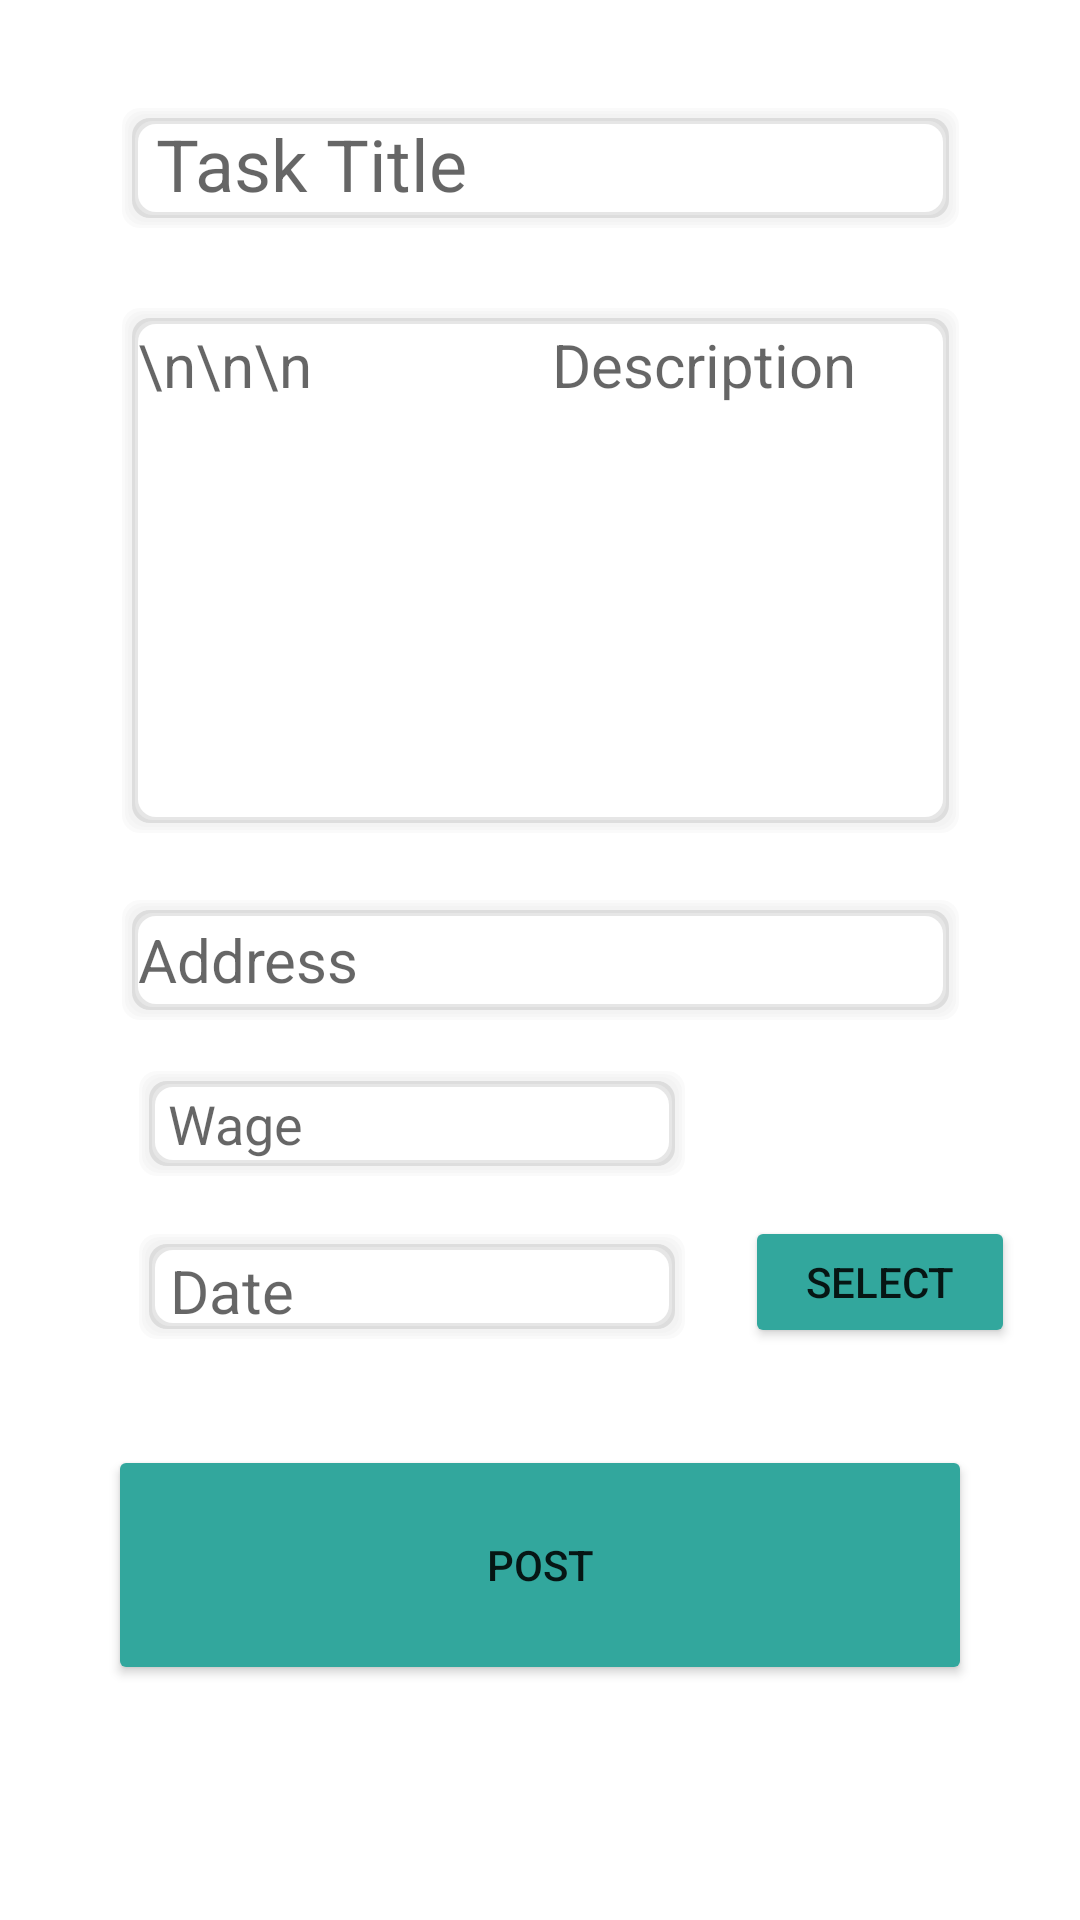

Here is an Android app screen rendered from its layout file. Give the layout XML and the strings, colors and styles it references.
<!-- AndroidManifest.xml: application theme Theme.Project1 -->
<!-- res/layout/fragment_post.xml -->
<?xml version="1.0" encoding="utf-8"?>
<androidx.constraintlayout.widget.ConstraintLayout xmlns:android="http://schemas.android.com/apk/res/android"
    xmlns:app="http://schemas.android.com/apk/res-auto"
    xmlns:tools="http://schemas.android.com/tools"
    android:layout_width="match_parent"
    android:layout_height="match_parent"
    tools:context=".ui.post.PostFragment">

    <EditText
        android:id="@+id/taskAddress"
        android:layout_width="279dp"
        android:layout_height="40dp"
        android:background="@drawable/search_view_shape"
        android:ems="10"
        android:hint="Address"
        android:inputType="textPersonName"
        android:queryBackground="@null"
        android:submitBackground="@null"
        android:textSize="20sp"
        android:verticalScrollbarPosition="right"
        app:layout_constraintBottom_toBottomOf="parent"
        app:layout_constraintEnd_toEndOf="parent"
        app:layout_constraintStart_toStartOf="parent"
        app:layout_constraintTop_toTopOf="parent" />

    <EditText
        android:id="@+id/taskWage"
        android:layout_width="182dp"
        android:layout_height="35dp"
        android:background="@drawable/search_view_shape"
        android:ems="10"
        android:hint=" Wage"
        android:inputType="number"
        android:queryBackground="@null"
        android:submitBackground="@null"
        app:layout_constraintBottom_toBottomOf="parent"
        app:layout_constraintEnd_toEndOf="parent"
        app:layout_constraintHorizontal_bias="0.26"
        app:layout_constraintStart_toStartOf="parent"
        app:layout_constraintTop_toTopOf="parent"
        app:layout_constraintVertical_bias="0.59000003" />

    <EditText
        android:id="@+id/taskTitle"
        android:layout_width="279dp"
        android:layout_height="40dp"
        android:background="@drawable/search_view_shape"
        android:ems="10"
        android:hint=" Task Title"
        android:inputType="textPersonName"
        android:queryBackground="@null"
        android:submitBackground="@null"
        android:textSize="24sp"
        android:verticalScrollbarPosition="right"
        app:layout_constraintBottom_toBottomOf="parent"
        app:layout_constraintEnd_toEndOf="parent"
        app:layout_constraintStart_toStartOf="parent"
        app:layout_constraintTop_toTopOf="parent"
        app:layout_constraintVertical_bias="0.060000002" />

    <Button
        android:id="@+id/postBtn"
        android:layout_width="288dp"
        android:layout_height="80dp"
        android:text="POST"
        app:backgroundTint="#FF32A79D"
        app:layout_constraintBottom_toBottomOf="parent"
        app:layout_constraintEnd_toEndOf="parent"
        app:layout_constraintStart_toStartOf="parent"
        app:layout_constraintTop_toTopOf="parent"
        app:layout_constraintVertical_bias="0.86" />

    <EditText
        android:id="@+id/taskDescription"
        android:layout_width="279dp"
        android:layout_height="175dp"
        android:background="@drawable/search_view_shape"
        android:ems="10"
        android:gravity="start|top"
        android:hint="\n\n\n                Description"
        android:inputType="textMultiLine"
        android:queryBackground="@null"
        android:submitBackground="@null"
        android:textSize="20sp"
        android:typeface="normal"
        app:layout_constraintBottom_toBottomOf="parent"
        app:layout_constraintEnd_toEndOf="parent"
        app:layout_constraintStart_toStartOf="parent"
        app:layout_constraintTop_toTopOf="parent"
        app:layout_constraintVertical_bias="0.221" />

    <TextView
        android:id="@+id/dateView"
        android:layout_width="182dp"
        android:layout_height="35dp"
        android:background="@drawable/search_view_shape"
        android:enabled="false"
        android:hint=" Date"
        android:queryBackground="@null"
        android:submitBackground="@null"

        android:textSize="20sp"
        app:layout_constraintBottom_toBottomOf="parent"
        app:layout_constraintEnd_toEndOf="parent"
        app:layout_constraintHorizontal_bias="0.26"
        app:layout_constraintStart_toStartOf="parent"
        app:layout_constraintTop_toTopOf="parent"
        app:layout_constraintVertical_bias="0.68" />

    <Button
        android:id="@+id/selectDate"
        android:layout_width="90dp"
        android:layout_height="44dp"
        android:layout_marginStart="20dp"
        android:layout_marginLeft="20dp"
        android:text="Select"
        app:backgroundTint="#FF32A79D"
        app:layout_constraintBottom_toBottomOf="parent"
        app:layout_constraintStart_toEndOf="@+id/dateView"
        app:layout_constraintTop_toTopOf="parent"
        app:layout_constraintVertical_bias="0.68" />

    <TextView
        android:id="@+id/postStatus"
        android:layout_width="wrap_content"
        android:layout_height="wrap_content"
        android:layout_marginEnd="76dp"
        android:layout_marginRight="76dp"
        android:layout_marginBottom="317dp"
        android:text="TextView"
        android:visibility="gone"
        app:layout_constraintBottom_toBottomOf="parent"
        app:layout_constraintEnd_toEndOf="parent" />


</androidx.constraintlayout.widget.ConstraintLayout>
<!-- resources referenced by this layout -->
<resources>
  <!-- drawable search_view_shape: vector/xml drawable (drawable, 2677 chars, omitted) -->
  <style name="Theme.Project1" parent="Theme.MaterialComponents.DayNight.NoActionBar">
          
          <item name="colorPrimary">@color/purple_500</item>
          <item name="colorPrimaryVariant">@color/purple_700</item>
          <item name="colorOnPrimary">@color/white</item>
          
          <item name="colorSecondary">@color/teal_200</item>
          <item name="colorSecondaryVariant">@color/teal_700</item>
          <item name="colorOnSecondary">@color/black</item>
          
          <item name="android:statusBarColor" tools:targetApi="l">?attr/colorPrimaryVariant</item>
          
      </style>
  <!-- not gathered from this repository: default colours our renderer supplied (Android Studio template values) -->
  <color name="purple_500">#FF6200EE</color>
  <color name="purple_700">#FF3700B3</color>
  <color name="teal_200">#FF03DAC5</color>
  <color name="teal_700">#FF018786</color>
  <color name="black">#FF000000</color>
  <color name="white">#FFFFFFFF</color>
</resources>
